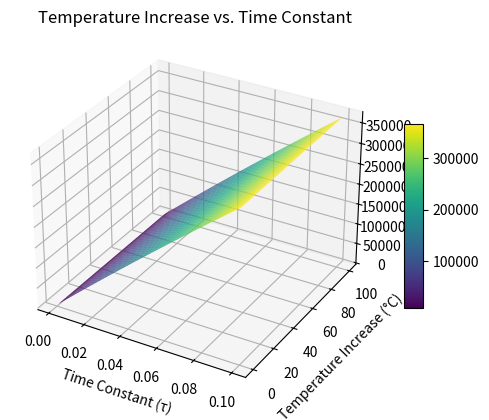

Generate this figure with matplotlib:
import numpy as np
import sympy as sp
import matplotlib.pyplot as plt
from mpl_toolkits.mplot3d import Axes3D

# Constants
C = 160e-6  # Capacitance in Farads
V0 = 450  # Initial voltage in Volts
R = 31.2e3  # Resistance in Ohms
mass = 2.50  # Mass of resistor in grams
specific_heat = 1.67  # Specific heat in kJ/kg°C

# (a) Calculate the time constant (τ)
tau = R * C

# (b) Calculate the temperature increase
# Energy dissipated during discharge
energy = 0.5 * C * V0**2

# Convert energy to Joules and calculate temperature increase
energy_joules = energy * 1000  # Convert kJ to J
temperature_increase = energy_joules / (mass / 1000 * specific_heat)  # Convert grams to kg

print("Time Constant (τ):", tau)
print("Temperature Increase:", temperature_increase, "°C")

# Create a grid of time constants and temperature increases
tau_values = np.linspace(0.001, 0.1, 100)  # Adjust the range for better visualization
temp_increases = np.linspace(0, 100, 100)  # Adjust the range for better visualization
tau_values, temp_increases = np.meshgrid(tau_values, temp_increases)
temperature_map = energy_joules / (mass / 1000 * specific_heat) * (1 - np.exp(-tau_values))  # Temperature increase formula

# Create the 3D plot
fig = plt.figure()
ax = fig.add_subplot(111, projection='3d')

# Plot the surface
surface = ax.plot_surface(tau_values, temp_increases, temperature_map, cmap='viridis')
fig.colorbar(surface, ax=ax, shrink=0.5, aspect=10)  # Add color bar

# Customize the plot
ax.set_xlabel('Time Constant (τ)')
ax.set_ylabel('Temperature Increase (°C)')
ax.set_zlabel('Temperature Map')
ax.set_title('Temperature Increase vs. Time Constant')

# Show the plot
plt.show()
